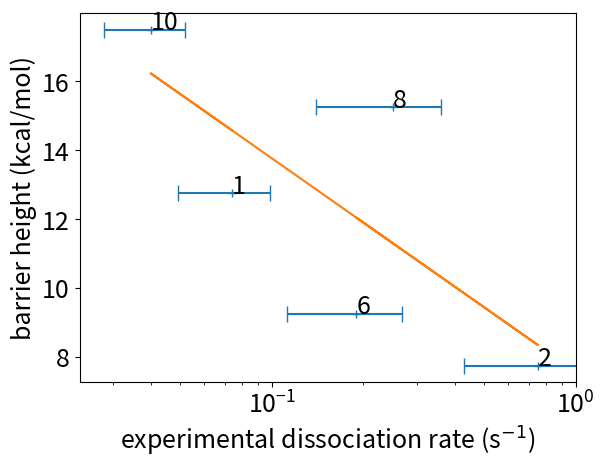

This figure's Python source:
#!/usr/bin/env python

#must use python 2.7.16
import sys
import numpy as np
import math
import matplotlib
matplotlib.use('Agg')
matplotlib.rcParams.update({'font.size': 18,'legend.fontsize':12})
import matplotlib.pyplot as plt
from scipy import stats


barrier_heights={'1':12.75,'10':17.5,'2':7.75,'6':9.25,'8':15.25}

#exp_rates={'1':7.4e-2,'2':75e-2,'10':4.0e-2,'6':19e-2,'8':25e-2}
#first number is mean, second is sd from table 1 in  experimental rate paper
exp_rates={'1':(7.4e-2,2.5e-2),'2':(75e-2,32e-2),'10':(4.0e-2,1.2e-2),'6':(19e-2,7.8e-2),'8':(25e-2,11e-2)}

fig=plt.figure()
ax=fig.add_subplot(1,1,1)
x=[]
y=[]
xerr=[]
for cpd in barrier_heights.keys():
	x.append(exp_rates[cpd][0])
	xerr.append(exp_rates[cpd][1])
	y.append(barrier_heights[cpd])
#print(x)
#print(y)
x=np.array(x)
y=np.array(y)
#ax.scatter(x,y)
ax.errorbar(x,y,xerr=xerr,marker='+',ls='none',capsize=6)
for i,cpd in enumerate(barrier_heights.keys()):
	ax.annotate(cpd,(x[i],y[i]))

slope, intercept, r, p, stderr = stats.linregress(np.log(x),y)
print(slope,intercept,r,p,stderr)
ybar=slope*np.log(x)+intercept
ax.plot(x,ybar)

ax.set_xlabel('experimental dissociation rate (s${}^{-1}$)')
ax.set_ylabel('barrier height (kcal/mol)')
ax.set_xscale('log')
ax.set_xlim(left=None,right=1e-0)
for fmt in ['png','pdf']:
	output='pyk2-allcpds-barrier-height-vs-rate.{0}'.format(fmt)
	fig.savefig(output,format=fmt,bbox_inches='tight',dpi=600)

plt.close(fig)
